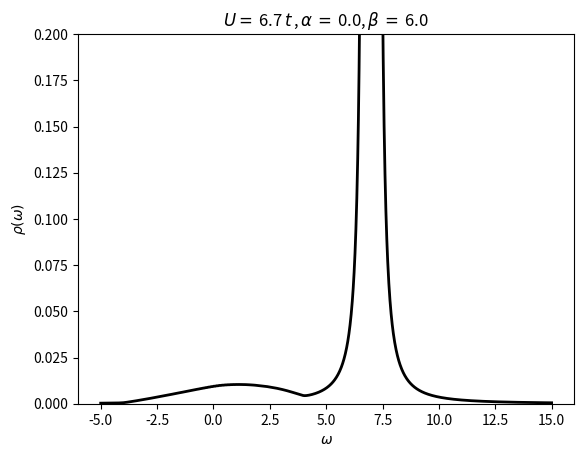

Generate this figure with matplotlib:
# -*- coding: utf-8 -*-
"""
Created on Wed Mar 22 17:28:36 2017

[redacted]
"""

#imports
import numpy as np
import matplotlib.pyplot as plt

#Hopping term
t = 1

#Two interaction terms
U1 = 6.7 * t
U2 = 0.0 * t

#Epsilon
epsilon = 0.1

#Cutoff m_c; G_(m_c + 1) = 0
m_c = 100

#f = 2 t cos ( k / 2)
def f(k):
    return ( 2 * t * np.cos(k / 2) )

#Kronecker-Delta function
def kron_delta(i, j):
    if ( int(i) == int(j) ):
        return 1
    else:
        return 0

#Potential

alpha = 0.0
beta = 6.0

def U(m):
    return ( U1 * np.exp( - ( alpha ) * m * m ) / ( pow( m, beta ) ) )

#z
def z(w):
    return ( complex( w, epsilon ) )

#A matrix
def A(m):
    if ( m == m_c + 1 ):
        return ( -f(k) / ( (z(w) - U(m)) * 1/(z(w) - U(m)) * f(k) * f(k) ) )
    else:
        return ( -f(k) / ( (z(w) - U(m) ) + f(k) * A(m + 1) ) )

#Arrays for storage
w_array = []
ImG1_array = []

#Segment for looping over k values

k = 0 #Initial value of k
k_stop = np.pi #Stopping value of k
c = 0 #Artificial offset

A_sum = []
A_sum = np.array(A_sum)

while (k <= k_stop): #Loop over k values
    w_array = []
    ImG1_array = []

    w = -5 #Start value of w

    while (w <= 15): #Loop over w
        G1 = 1 / ( z(w) - U(1) + f(k) * A(2) ) #Actual calculations are all happening here
        w_array.append(w)
        ImG1_array.append( (-1 / np.pi) * G1.imag)
        w += 0.01 #Increment on w

    if ( round(k, 4) == 0 ): #Colors the the Brilloin zone edges
        col = 'blue'
    elif ( round(k, 4) == round(k_stop, 4) ):
        col = 'red'
    else:
        col = 'black'

    if (k == 0):
        A_sum = ImG1_array[:]
    else:
        A_sum += np.array(ImG1_array)

    #plt.plot( w_array, ImG1_array, col ) #Plot for a particular k
    #plt.title( "U1 = " + str(U1) + " t, U2 = " + str(U2) + " t, alpha = " + str(alpha) + ", beta = " + str(beta) )

    print( "Finished for k =", k ) #Just to keep track of where in the loop we are

    #Incrementing counters
    k += ( np.pi / 20 )
    c += 0.05

A_sum = list(A_sum / 20)

plt.title( r"$U =\,$" + str(U1) + r"$\,t\,$" + "," + r"$\,\alpha\,=\,$" + str(alpha) + "," + r"$\,\beta\,=\,$" + str(beta) )
plt.plot(w_array, A_sum, 'black', linewidth = 2.0)
plt.ylim([0, 0.2])

plt.ylabel(r'$\rho \left( \omega \right )$')
plt.xlabel(r'$\omega$')
savename = "alpha_" + str(int(alpha*1000)) +"_beta_" + str(int(beta*1000)) + "_U_" + str(int(U1*1000)) + ".pdf"
#plt.show()
plt.savefig(savename, bbox_inches = 'tight')